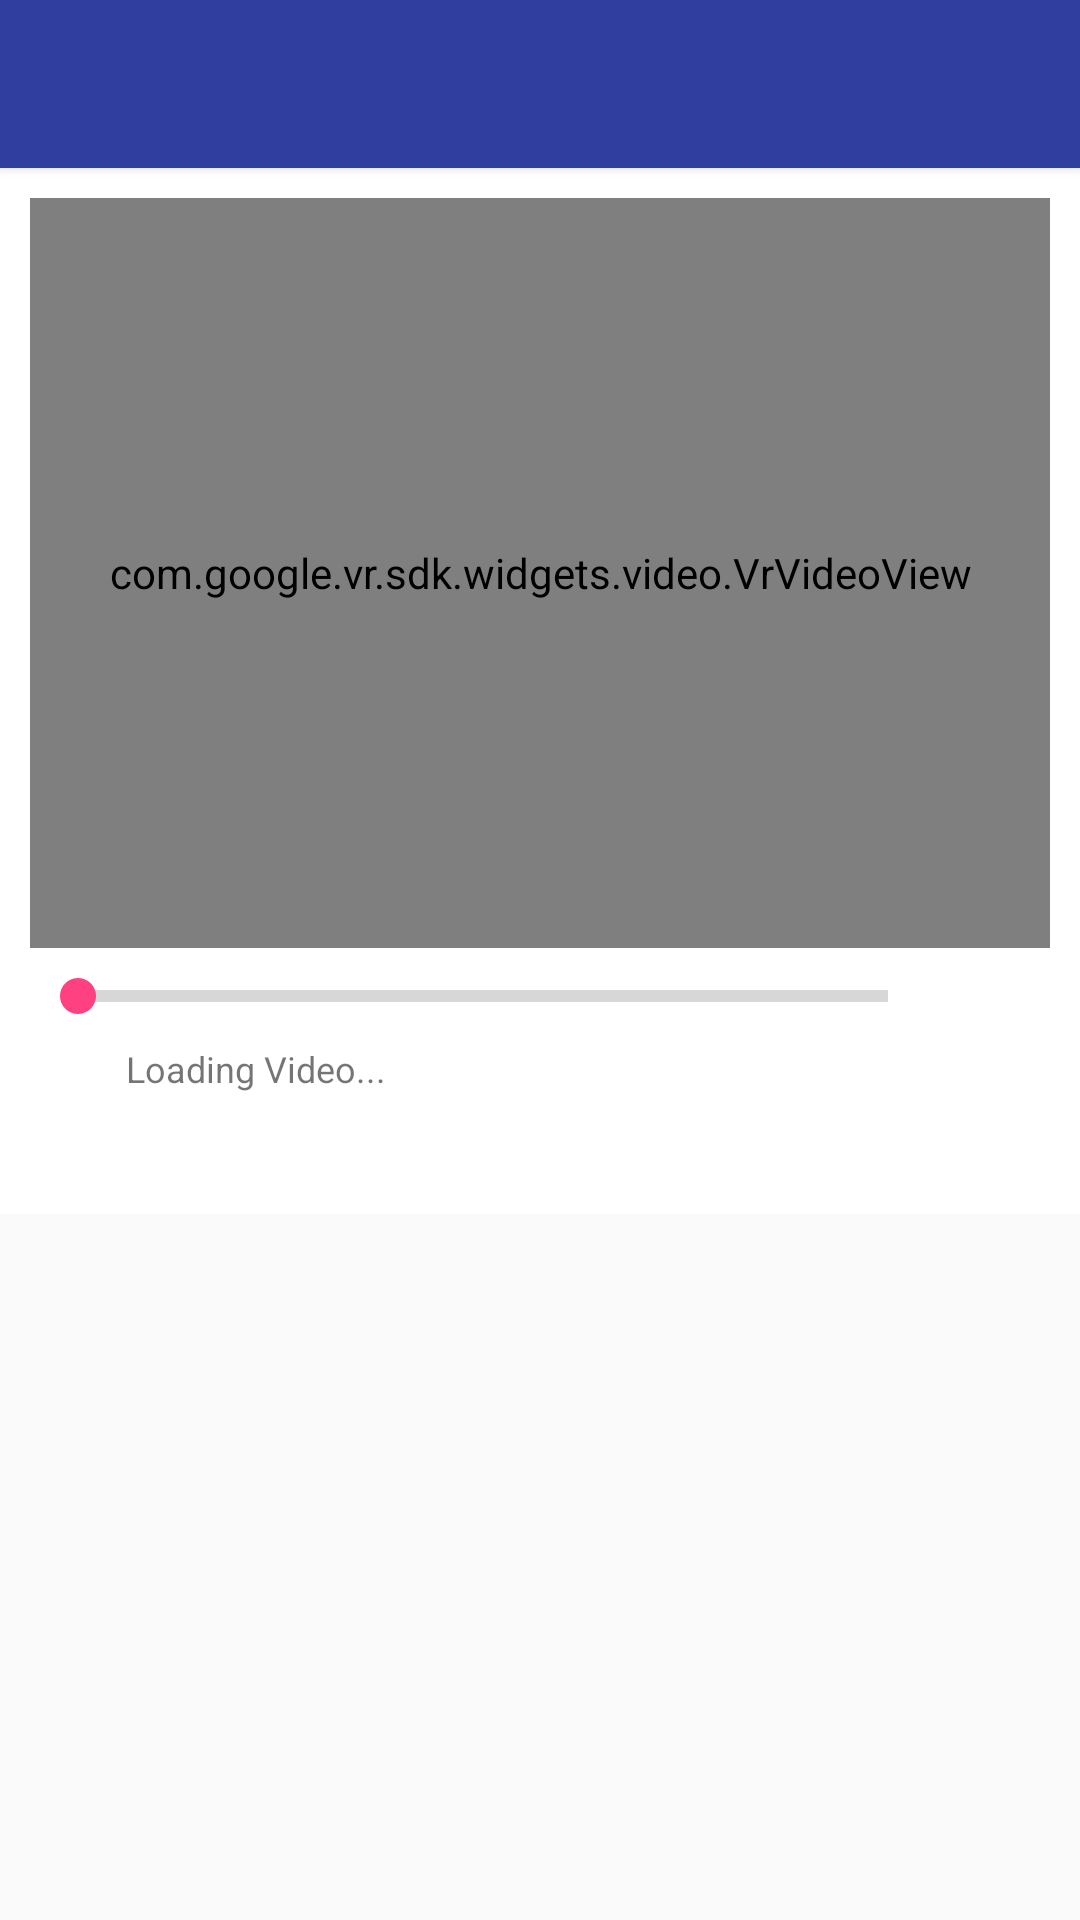

Layout XML and referenced resources for this Android screen:
<!-- AndroidManifest.xml: activity theme AppTheme.NoActionBar -->
<!-- res/layout/activity_virtual_video.xml -->
<?xml version="1.0" encoding="utf-8"?>
<LinearLayout
    xmlns:android="http://schemas.android.com/apk/res/android"
    android:layout_width="match_parent"
    android:layout_height="wrap_content"
    android:orientation="vertical">

    <include
        android:id="@+id/toolBar"
        layout="@layout/toolbar"
        android:layout_width="match_parent"
        android:layout_height="wrap_content" />

    <ScrollView
        android:layout_width="match_parent"
        android:layout_height="wrap_content"
        android:background="@android:color/white">

        <LinearLayout
            android:layout_width="match_parent"
            android:layout_height="match_parent"
            android:id="@+id/main_layout"
            android:padding="10dip"
            android:orientation="vertical" >

            <com.google.vr.sdk.widgets.video.VrVideoView
                android:id="@+id/video_view"
                android:layout_width="match_parent"
                android:layout_height="250dip"
                android:scrollbars="@null" />

            <LinearLayout
                android:layout_width="match_parent"
                android:layout_height="wrap_content"
                android:orientation="horizontal" >
                
                <SeekBar
                    android:id="@+id/seek_bar"
                    style="?android:attr/progressBarStyleHorizontal"
                    android:layout_height="32dp"
                    android:layout_weight="8"
                    android:layout_width="0dp"/>
                <ImageButton
                    android:background="@android:color/transparent"
                    android:id="@+id/volume_toggle"
                    android:paddingTop="4dp"
                    android:paddingStart="0dp"
                    android:layout_width="0dp"
                    android:layout_height="wrap_content"
                    android:layout_weight="1"
                    android:src="@drawable/ic_volume_up_black_24dp"/>
            </LinearLayout>
            <TextView
                android:id="@+id/status_text"
                android:text="Loading Video..."
                android:layout_centerInParent="true"
                android:layout_height="wrap_content"
                android:layout_width="match_parent"
                android:textSize="@dimen/caption_text_size"
                android:paddingStart="32dp"
                android:paddingEnd="32dp"/>

            <TextView
                android:id="@+id/source"
                style="@style/ContentText"
                android:textColor="@color/textDark"
                android:textSize="@dimen/paragragh_text_size"/>
        </LinearLayout>
    </ScrollView>
</LinearLayout>
<!-- res/layout/toolbar.xml (included above) -->
<?xml version="1.0" encoding="utf-8"?>
<android.support.v7.widget.Toolbar xmlns:android="http://schemas.android.com/apk/res/android"
    xmlns:app="http://schemas.android.com/apk/res-auto"
    android:id="@+id/toolbar"
    android:layout_width="match_parent"
    android:layout_height="wrap_content"
    android:background="@color/colorPrimaryDark"
    android:contentInsetLeft="0dp"
    android:titleMargin="10dp"
    android:descendantFocusability="beforeDescendants"
    android:elevation="2dp"
    android:focusableInTouchMode="true"
    android:gravity="center_vertical|right"
    android:theme="@style/ThemeOverlay.AppCompat.Dark.ActionBar"
    app:titleTextColor="@color/white">

</android.support.v7.widget.Toolbar>
<!-- resources referenced by this layout -->
<resources>
  <color name="colorPrimaryDark">#303F9F</color>
  <color name="textDark">#222</color>
  <color name="white">#ffffff</color>
  <dimen name="caption_text_size">12dip</dimen>
  <dimen name="paragragh_text_size">15dip</dimen>
  <style name="ContentText">
          <item name="android:layout_width">wrap_content</item>
          <item name="android:layout_height">wrap_content</item>
          <item name="android:layout_margin">5dip</item>
      </style>
  <style name="AppTheme.NoActionBar">
          <item name="windowActionBar">false</item>
          <item name="windowNoTitle">true</item>
      </style>
</resources>
